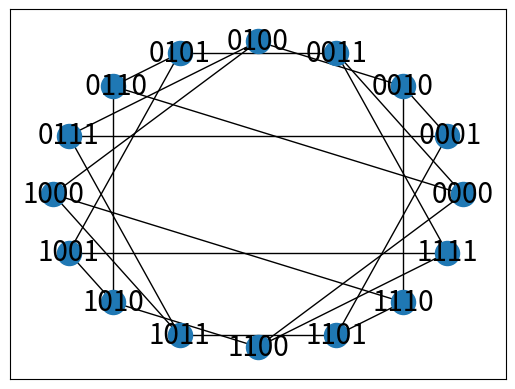

Recreate this plot in Python.
def gcd(a,b):
    'greatest common divisor of a, b >= 0'

    #print(a,b) #uncomment to see a,b
    if b == 0:
        return a
    else:
        return gcd(b, a % b)


#Travelling Salesperson Problem
#pseudo-code (Python style) for nearest
#neighbor heuristic
#
#we assume that pointset P has
#method P.pop_close(p) that pops
#the closest point to p in P

'''
def TSP(P):
    'using nearest neighbor heuristic'

    p = P.pop()
    tour = [p]
    while |P| >= 1:
        q = P.closest(p) #closest point
                         #in P to p
        tour.append(q)
        p = q
    return tour
'''

#following algorithm for gcd is "correct"
#technically speaking, it just does
#not terminate on all inputs

def gcd_bad(a,b):
    'greatest common divisor of a, b >= 0'    

    if b == 0:
        return a
    else:
        return gcd_bad(a,b)


#the maximum of an empty
#list is negative infinity
#(because it is the neutral
#element of taking the max of
#two values)
    
def maximum(lst):
    'find maximum of lst'

    max_val = -float('inf')
    for i in range(len(lst)):
        if lst[i] > max_val:
            max_val = lst[i]
    return max_val

#same function annotated for
#correctness proof
#using loop invariant
#max_val = max(lst[0], ..., lst[i-1])

def maximum(lst):
    'find maximum of lst'

    max_val = -float('inf')
    for i in range(len(lst)):
        #max_val =
        #   max(lst[0], ..., lst[i-1])
        if lst[i] > max_val:
            max_val = lst[i]
    #i = len(lst) and
    #max_val = max(lst[0], ..., lst[i-1])
    #so
    #max_val = max(lst[0], ..., lst[len(lst)-1])
    #        = max(lst)
    return max_val

#iterative version of gcd
#avoiding recursion

def gcd(a,b):
    'greatest common divisor of a, b >= 0'

    while b > 0:
        a, b = b, a%b
    return a

#to state the loop invariant cleanly
#variables renamed
def gcd(a_in,b_in):
    'greatest common divisor of a, b >= 0'

    a,b = a_in, b_in
    while b > 0:
        #gcd(a_in, b_in) = gcd(a,b)
        a, b = b, a%b
    #b = 0 (assuming b >= 0)
    #so gcd(a_in, b_in) = gcd(a,b) =
    #                   = gcd(a,0)
    #                   = a
    return a

def find(lst, x):
    'find index i of x in lst'
    
    for i in range(len(lst)):
        if lst[i] == x:
            return i
    return -1 #x not found in lst

from time import time

#how long does it take to perform n passes on average

def ops(n):
    'average time for a single operation'
    
    t_start = time()
    for i in range(n):
        pass
    t_end = time()
    return ((t_end-t_start)/n)


#you may have to install some
#of these libraries first
#pip install matplotlib
#pip install networkx

import matplotlib.pyplot as plt
import networkx as nx

def WGC():
    'build and draw Wolf,Goat,Cabbage Graph'

    G = nx.Graph()

    for vx in range(16):
        G.add_node(vx)
    
    #labels = {0:'WGC', 1: ' GC', 2: 'W C',\
     #         3:'WG ', 4: 'W  ', 4: ' G ',\
      #        5:' G ', 6: '  C', 7: '---'}
    labels = {0:'0000', 1: ' 0001', 2: '0010',\
              3:  '0011', 4: '0100', 5: '0101',\
              6:' 0110', 7: '0111', 8: '1000', 9: '1001', 10: '1010',\
              11: '1011', 12: '1100', 13: '1101', 14:'1110', 15: '1111'}
   #"""  G.add_edges_from([\
    #    (0,2),(1,5),(2,1),(2,3),\
     #   (3,5),(5,7)]) """
    G.add_edges_from([\
        (0,12),(0,6),(0,3),(1,13),(1,7),(1,2),\
        (2,14),(2,4),(2,1),
        (3,15),(3,5),(3,0),\
        (4,8),(4,2),(4,7),\
        (5,9),(5,3),(5,6),\
        (6,10),(6,0),(6,5),\
        (7,11),(7,1),(7,4),\
        (8,4),(8,14),(8,11),\
        (9,5),(9,15),(9,10),\
        (10,6),(10,12),(10,9),\
        (11,7),(11,13),(11,8),\
        (12,0),(12,10),(12,15),\
        (13,1),(13,11),(13,14),\
        (14,2),(14,8),(14,13),\
        (15,3),(15,9),(15,12)]) 
    #pos = nx.spring_layout(G)
    pos = nx.circular_layout(G)
    nx.draw_networkx_nodes(G,pos)
    nx.draw_networkx_edges(G,pos)
    nx.draw_networkx_labels(G,pos,labels,font_size = 20)

    plt.show() # to display graph

#for running time examples

def f1(n):
    'linear'

    print('Hello')
    print('Here are the numbers')
    print('From one to')
    print(n)
    
    for i in range(n):
        print(i)

def f2(n):
    'quadratic'

    for i in range(n):
        for j in range(n):
            print(i,j)

def f3(n):
    'mystery'

    for i in range(n):
        for j in range(j,n):
            print(i,j)

def f4(n):
    'cubic'

    for i in range(n):
        for j in range(n):
            for k in range(n):
                print(i,j,k)

from itertools import permutations

def f5(n):

    for p in permutations(range(n)):
        print(p)

def add(x,y):
    'add x and y (strings representing integers)'

    xlst = [eval(d) for d in x]
    ylst = [eval(d) for d in y]

    nx, ny = len(xlst), len(ylst)

    if nx < ny:
        nx, ny = ny, nx
        xlst, ylst = ylst, xlst
    #so nx >= ny

    zlst = []
    carry = 0
    for i in range(-1,-nx-1,-1):
        if -i >= ny+1:
            digitsum = xlst[i] + carry
        else:
            digitsum = xlst[i] + ylst[i] + carry
        digit = digitsum % 10
        carry = digitsum // 10
        zlst.append(digit)
    if carry > 0:
        zlst.append(carry)
    return ''.join([str(d) for d in zlst[::-1]])

def bfind(lst, x):
    'binary search for x in sorted lst'
    
    return bfind_h(lst, x, 0, len(lst))

#remember that in Python lst[i:j] excludes lst[j]
def bfind_h(lst, x, i, j):
    'binary search for x in lst[i:j]'

    if j <= i:
        return -1 #x not found
    mid = (i+j)//2
    if x == lst[mid]:
        return mid
    elif x < lst[mid]:
        return bfind_h(lst, x, i, mid)
    else:
        return bfind_h(lst, x, mid+1, j)


# Starting script here
WGC()
